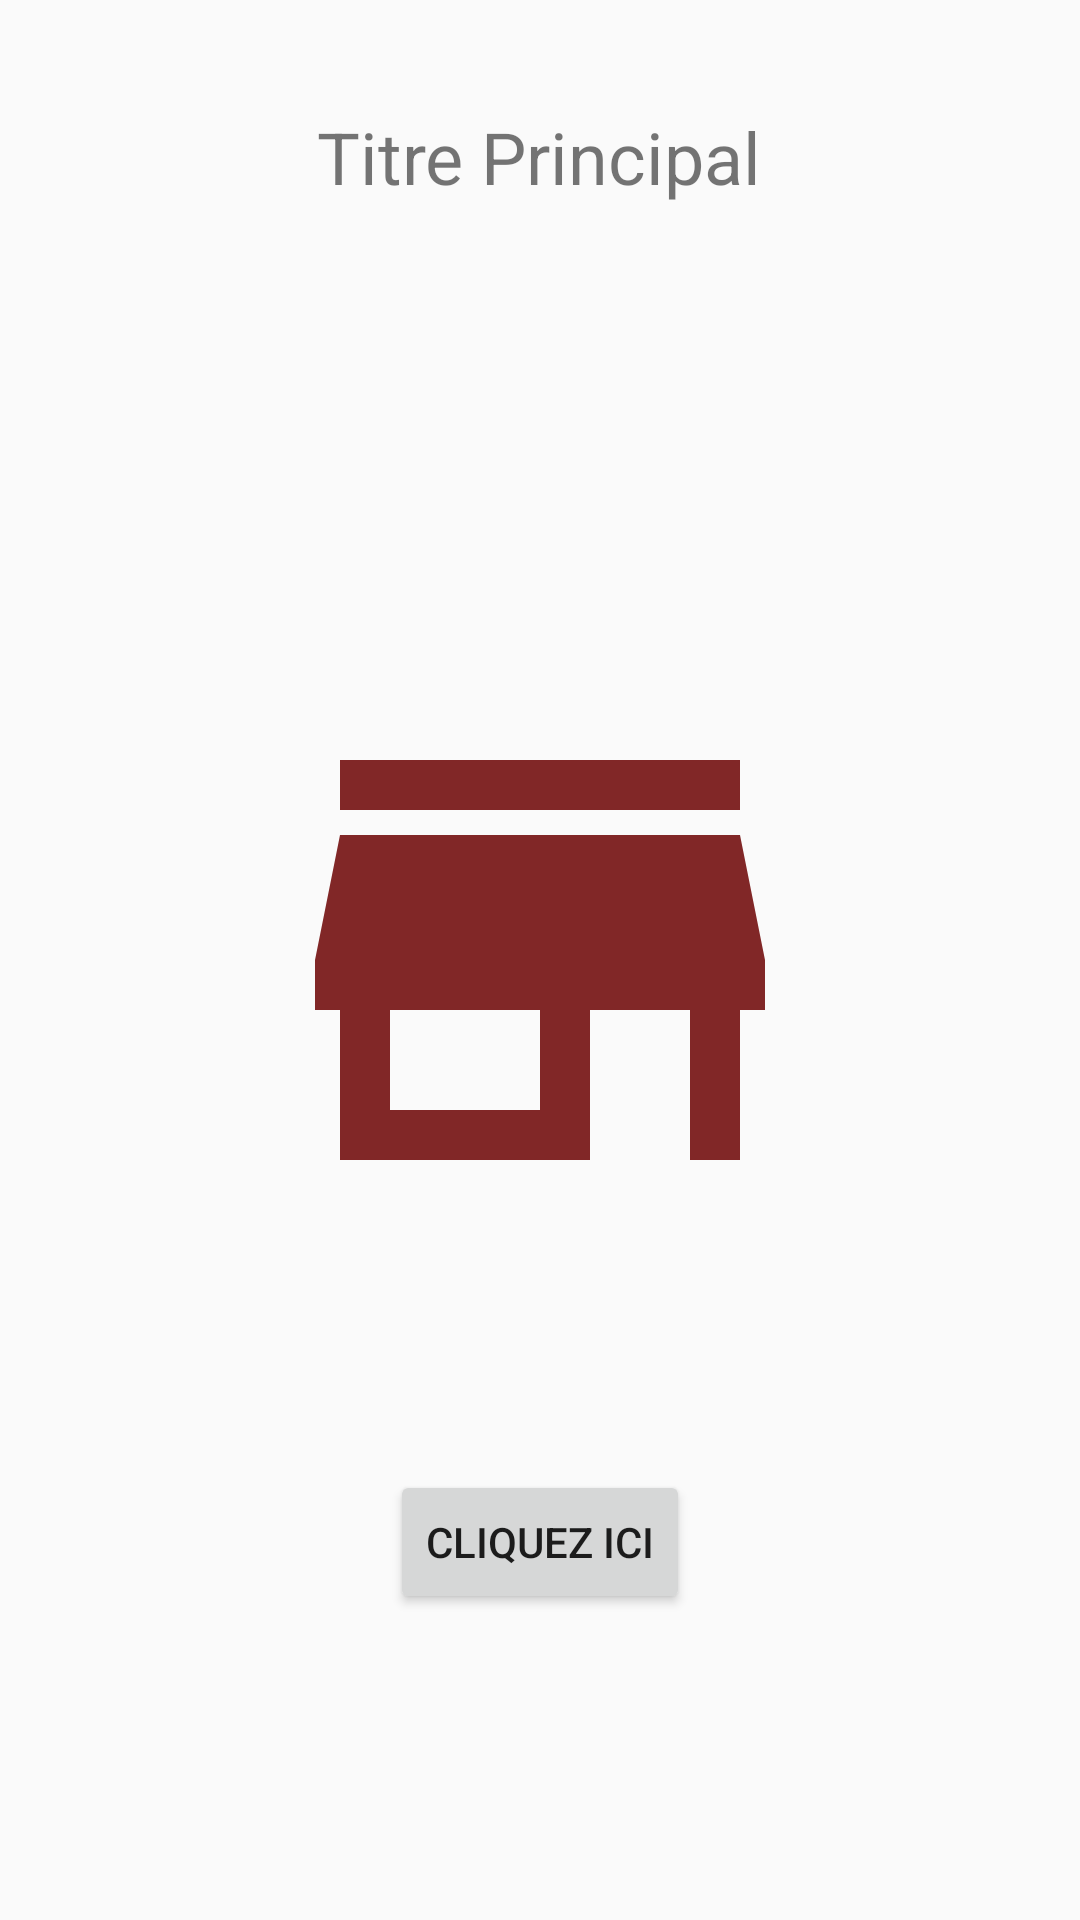

This screen was rendered from an Android layout file. Write that file and the resources it references.
<!-- AndroidManifest.xml: application theme Theme.Odc1 -->
<!-- res/layout/coderl2.xml -->
<RelativeLayout xmlns:android="http://schemas.android.com/apk/res/android"
    android:layout_width="match_parent"
    android:layout_height="match_parent"
    android:padding="16dp">

    
    <TextView
        android:id="@+id/titleTextView"
        android:layout_width="wrap_content"
        android:layout_height="wrap_content"
        android:text="Titre Principal"
        android:textSize="24sp"
        android:layout_centerHorizontal="true"
        android:layout_marginTop="20dp"/>

    
    <ImageView
        android:id="@+id/imageView"
        android:layout_width="200dp"
        android:layout_height="300dp"
        android:src="@drawable/baseline_store_24"
        android:layout_centerInParent="true" />

    
    <Button
        android:id="@+id/buttonView"
        android:layout_width="wrap_content"
        android:layout_height="wrap_content"
        android:text="Cliquez ici"
        android:layout_below="@id/imageView"
        android:layout_centerHorizontal="true"
        android:layout_marginTop="20dp"/>

</RelativeLayout>
<!-- resources referenced by this layout -->
<resources>
  <!-- drawable baseline_store_24 (drawable) -->
  <vector android:height="24dp" android:tint="#812727"
      android:viewportHeight="24" android:viewportWidth="24"
      android:width="24dp" xmlns:android="http://schemas.android.com/apk/res/android">
      <path android:fillColor="@android:color/white" android:pathData="M20,4L4,4v2h16L20,4zM21,14v-2l-1,-5L4,7l-1,5v2h1v6h10v-6h4v6h2v-6h1zM12,18L6,18v-4h6v4z"/>
  </vector>
  <style name="Theme.Odc1" parent="Theme.AppCompat.Light.NoActionBar">
          
          <item name="colorPrimary">@color/purple_500</item>
          <item name="colorPrimaryDark">@color/purple_700</item>
          <item name="colorAccent">@color/teal_200</item>
          
      </style>
  <color name="purple_500">#FF6200EE</color>
  <color name="purple_700">#FF3700B3</color>
  <color name="teal_200">#FF03DAC5</color>
</resources>
